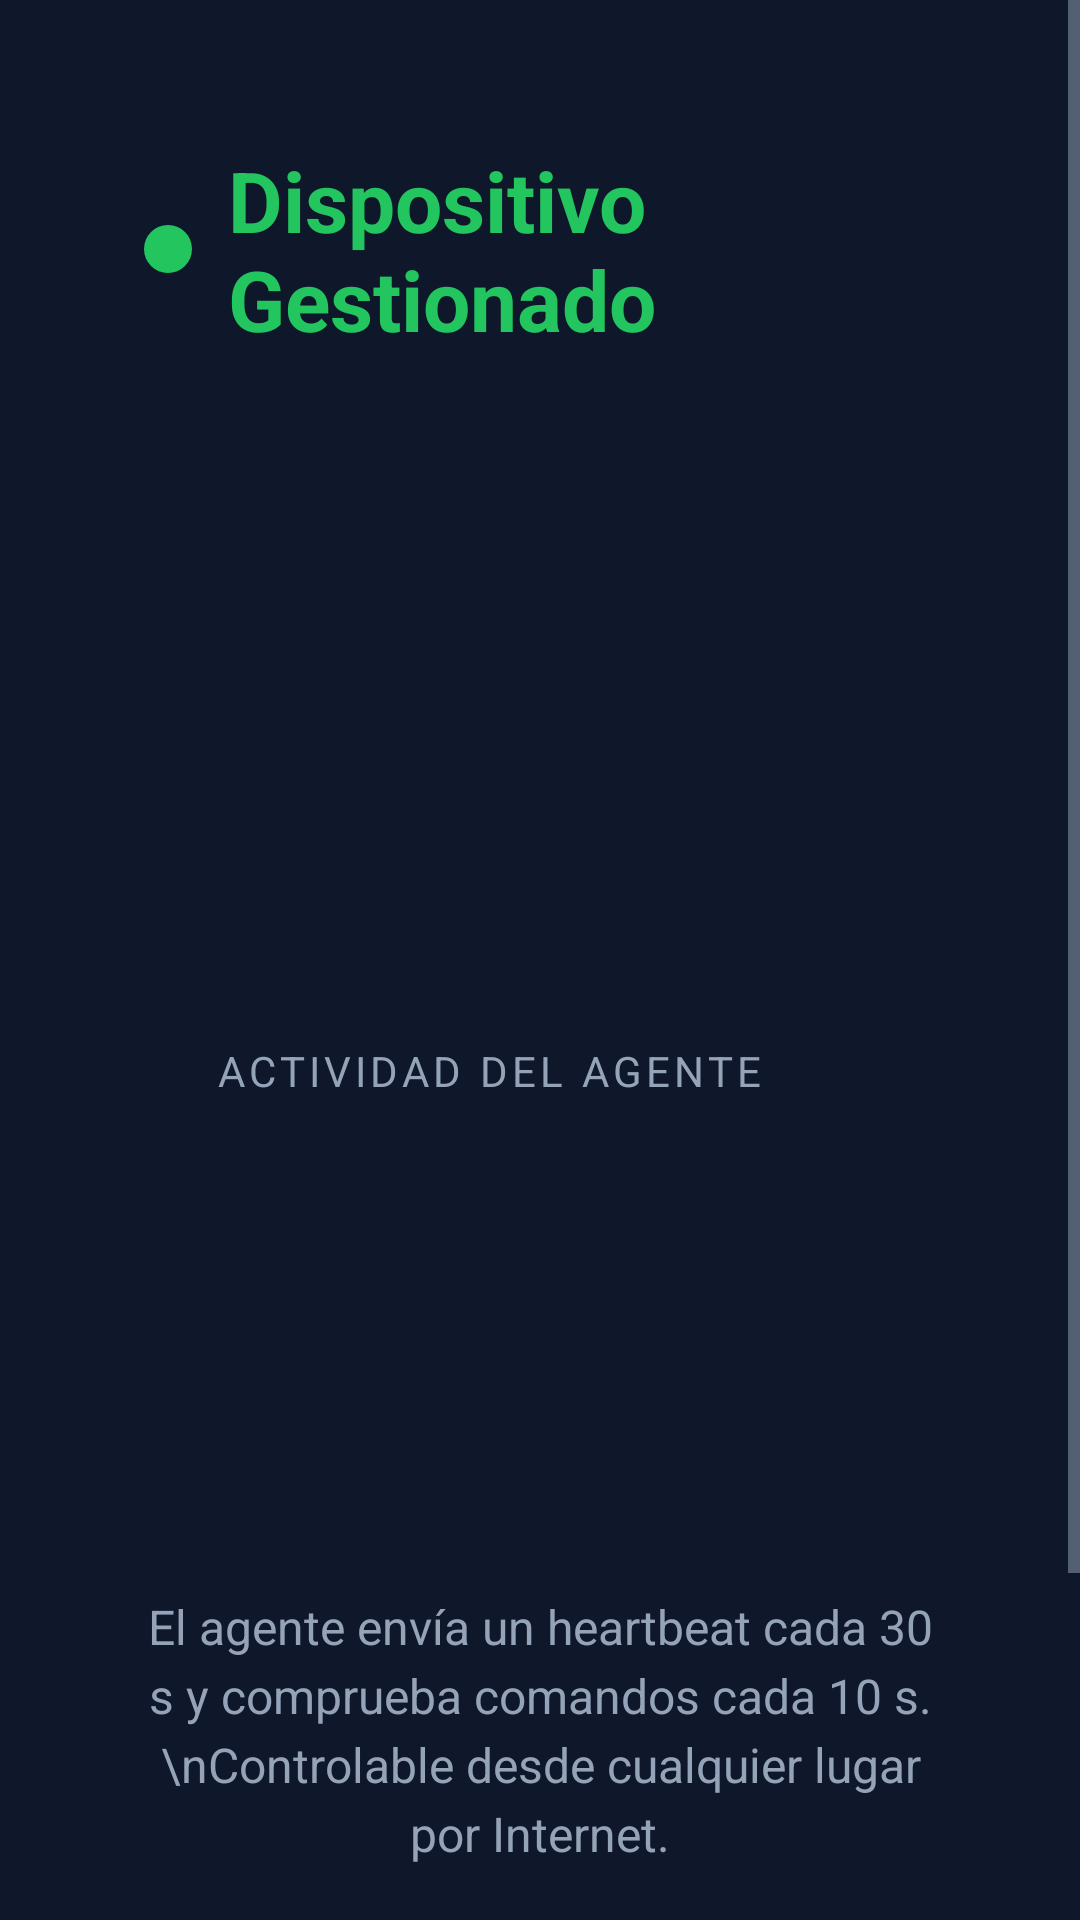

Here is an Android app screen rendered from its layout file. Give the layout XML and the strings, colors and styles it references.
<!-- AndroidManifest.xml: application theme Theme.MdmAgent -->
<!-- res/layout/activity_main.xml -->
<?xml version="1.0" encoding="utf-8"?>
<ScrollView xmlns:android="http://schemas.android.com/apk/res/android"
    xmlns:app="http://schemas.android.com/apk/res-auto"
    android:layout_width="match_parent"
    android:layout_height="match_parent"
    android:background="@color/background"
    android:fillViewport="true">

    <LinearLayout
        android:layout_width="match_parent"
        android:layout_height="wrap_content"
        android:gravity="center"
        android:orientation="vertical"
        android:padding="48dp">

        
        <LinearLayout
            android:id="@+id/statusRow"
            android:layout_width="wrap_content"
            android:layout_height="wrap_content"
            android:gravity="center_vertical"
            android:orientation="horizontal"
            android:layout_marginBottom="32dp">

            <View
                android:id="@+id/statusDot"
                android:layout_width="16dp"
                android:layout_height="16dp"
                android:background="@drawable/shape_dot"
                android:layout_marginEnd="12dp" />

            <TextView
                android:id="@+id/statusText"
                android:layout_width="wrap_content"
                android:layout_height="wrap_content"
                android:text="@string/status_online"
                android:textColor="@color/success"
                android:textSize="28sp"
                android:textStyle="bold" />
        </LinearLayout>

        
        <LinearLayout
            android:id="@+id/cardDevice"
            android:layout_width="match_parent"
            android:layout_height="wrap_content"
            android:background="@drawable/shape_card"
            android:orientation="vertical"
            android:padding="24dp"
            android:layout_marginBottom="16dp"
            android:maxWidth="640dp">

            <include layout="@layout/row_info"
                android:id="@+id/rowDeviceName" />
            <include layout="@layout/row_info"
                android:id="@+id/rowServerUrl" />
            <include layout="@layout/row_info"
                android:id="@+id/rowDeviceId" />
        </LinearLayout>

        
        <LinearLayout
            android:id="@+id/cardActivity"
            android:layout_width="match_parent"
            android:layout_height="wrap_content"
            android:background="@drawable/shape_card"
            android:orientation="vertical"
            android:padding="24dp"
            android:layout_marginBottom="24dp"
            android:maxWidth="640dp">

            <TextView
                android:layout_width="wrap_content"
                android:layout_height="wrap_content"
                android:text="Actividad del Agente"
                android:textColor="@color/muted"
                android:textSize="14sp"
                android:textAllCaps="true"
                android:letterSpacing="0.1"
                android:layout_marginBottom="8dp" />

            <include layout="@layout/row_info"
                android:id="@+id/rowHeartbeat" />
            <include layout="@layout/row_info"
                android:id="@+id/rowCommands" />
            <include layout="@layout/row_info"
                android:id="@+id/rowLastCommand" />
        </LinearLayout>

        
        <TextView
            android:id="@+id/infoText"
            android:layout_width="match_parent"
            android:layout_height="wrap_content"
            android:gravity="center"
            android:text="El agente envía un heartbeat cada 30 s y comprueba comandos cada 10 s.\nControlable desde cualquier lugar por Internet."
            android:textColor="@color/muted"
            android:textSize="16sp"
            android:lineSpacingExtra="4dp"
            android:layout_marginBottom="32dp"
            android:maxWidth="600dp" />

        
        <Button
            android:id="@+id/btnUnenroll"
            style="@style/Widget.MaterialComponents.Button.OutlinedButton"
            android:layout_width="wrap_content"
            android:layout_height="wrap_content"
            android:text="@string/btn_unenroll"
            android:textColor="@color/error"
            app:strokeColor="@color/error"
            android:paddingStart="48dp"
            android:paddingEnd="48dp"
            android:paddingTop="16dp"
            android:paddingBottom="16dp" />

    </LinearLayout>
</ScrollView>
<!-- res/layout/row_info.xml (included above) -->
<?xml version="1.0" encoding="utf-8"?>
<LinearLayout xmlns:android="http://schemas.android.com/apk/res/android"
    android:layout_width="match_parent"
    android:layout_height="wrap_content"
    android:orientation="horizontal"
    android:gravity="center_vertical"
    android:paddingTop="6dp"
    android:paddingBottom="6dp">

    <TextView
        android:id="@+id/rowLabel"
        android:layout_width="0dp"
        android:layout_height="wrap_content"
        android:layout_weight="1"
        android:textColor="@color/muted"
        android:textSize="18sp"
        android:fontFamily="sans-serif-medium" />

    <TextView
        android:id="@+id/rowValue"
        android:layout_width="0dp"
        android:layout_height="wrap_content"
        android:layout_weight="2"
        android:textColor="@color/foreground"
        android:textSize="18sp"
        android:fontFamily="sans-serif-medium"
        android:gravity="end"
        android:maxLines="1"
        android:ellipsize="end" />

</LinearLayout>
<!-- resources referenced by this layout -->
<resources>
  <color name="background">#0F172A</color>
  <color name="error">#EF4444</color>
  <color name="foreground">#F8FAFC</color>
  <color name="muted">#94A3B8</color>
  <color name="success">#22C55E</color>
  <!-- drawable shape_dot (drawable) -->
  <?xml version="1.0" encoding="utf-8"?>
  <shape xmlns:android="http://schemas.android.com/apk/res/android"
      android:shape="oval">
      <solid android:color="@color/success" />
      <size android:width="16dp" android:height="16dp" />
  </shape>
  <string name="btn_unenroll">Desinscribir dispositivo</string>
  <string name="status_online">Dispositivo Gestionado</string>
  <style name="Theme.MdmAgent" parent="Theme.MaterialComponents.NoActionBar">
          <item name="colorPrimary">@color/primary</item>
          <item name="colorPrimaryVariant">@color/primary</item>
          <item name="colorOnPrimary">@color/foreground</item>
          <item name="android:windowBackground">@color/background</item>
          <item name="android:statusBarColor">@color/background</item>
          <item name="android:navigationBarColor">@color/background</item>
          <item name="android:textColorPrimary">@color/foreground</item>
          <item name="android:textColorSecondary">@color/muted</item>
      </style>
  <color name="primary">#3B82F6</color>
</resources>
